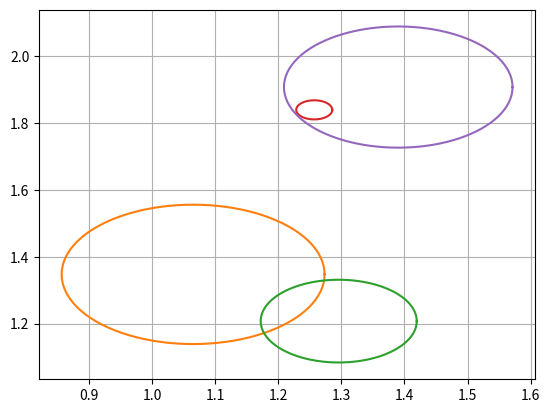

Write Python code to recreate this figure.
#  on a un billard avec plein de boules dedans (pour l'instant fixes)
# étudier mathématiquement le bail, gaz de van der waals etc + exposant de lyapunov
# on commence en dimension 2 (dimension n etc..)

from math import acos, asin, inf,cos,sin,pi
from random import random


h,L=2,2
import numpy as np
import matplotlib.pyplot as plt
import matplotlib.animation as animation


boules = [(np.array([[1+random()],[1+random()]]),0.3*random()) for _ in range(4)]

état=(0,0)
def signe(x):
    if x<0:
        return -1
    return 1

def norm(x):
    return np.linalg.norm(x)

def discriminant(etat,i):
    a,b,c=norm(etat[1])**2,np.dot(np.transpose(-1*boules[i][0]+etat[0]),etat[1])[0][0],-boules[i][1]+ norm(boules[i][0])**2+norm(etat[0])**2-2*np.dot(np.transpose(boules[i][0]), etat[0])[0][0]
    delta=b*b-4*a*c
    return a,b,c,delta
def collision(i,etat): # regard s'il va y avoir une collision avec la boule i dans
    a,b,c,delta= discriminant(etat,i)
    if delta<=0:
        return inf
    return  racine_plusproche_0(a,b,c,delta)
    
    
def mat_rot(t):
    return np.array([[cos(t),-sin(t)],[sin(t),cos(t)]])

def racine_plusproche_0(a,b,c,delta):
    x,y=(-b+delta)/(2*a),(-b-delta)/(2*a)
    if abs(x)<abs(y):
        return x
    return y


def indice_min(L):
    i=0
    m=inf
    for j in range(len(L)):
        if L[j]<m:
            i=j
            m=L[i]
    return i    



def angle(i,impact,etat):
    c=boules[i][0]
    m=impact-c
    return asin(np.linalg.det(np.array([[m[0][0],-etat[1][0][0]],[m[1][0],-etat[1][1][0]]]))/(norm(etat[1])*norm(m)))
    
def limite(etat):
    x,y=etat[0][0][0],etat[0][1][0]
    vx,vy=etat[1][0][0],etat[1][1][0]
    print(vx,vy)
    test1 = np.dot(np.transpose(etat[1]),np.array([[1],[0]]))[0][0] >0
    test2=np.dot(np.transpose(etat[1]),np.array([[0],[1]]))[0][0]>0
    if test1:
        if test2:
            tmur=abs((L-x)/vx)
            thaut=abs((h-y)/vy)
            if tmur>thaut:
                etat[0]=etat[0]+thaut*etat[1]
                etat[1][1]=-vy
            else:
                etat[0]=etat[0]+tmur*etat[1]
                etat[1][1]=-vx  
        else:
            tmur=abs((L-x)/vx)
            thaut=abs(y/vy)
            if tmur>thaut:
                etat[0]=etat[0]+thaut*etat[1]
                etat[1][1]=-vy
            else:
                etat[0]=etat[0]+tmur*etat[1]
                etat[1][1]=-vx
        
    else:
        if test2:
            tmur=abs(x/vx)
            thaut=abs((h-y)/vy)
            if tmur>thaut:
                etat[0]=etat[0]+thaut*etat[1]
                etat[1][1]=-vy
            else:
                etat[0]=etat[0]+tmur*etat[1]
                etat[1][1]=-vx
        else:
            tmur=abs(x/vx)
            thaut=abs(y/vy)
            if tmur>thaut:
                etat[0]=etat[0]+thaut*etat[1]
                etat[1][1]=-vy
            else:
                etat[0]=etat[0]+tmur*etat[1]
                etat[1][1]=-vx
        
def évolue(etat):
    L=[collision(i,etat) for i in range(len(boules))]
    i= indice_min(L)
    if L[i]==inf : # cas aucune collision 
        limite(etat)
    else:
        impact=etat[0]+L[i]*etat[1]
        alpha = angle(i,impact,etat)
        etat[1]=mat_rot(-((pi-2*alpha)*signe((impact-boules[i][0])[0])))@etat[1]
        etat[0]=impact


resolution = 100 # 100 point par unité de longueur

def parcours(etat_init,n):
    L=[etat_init]
    for _ in range(n):
        évolue(etat_init)
        L.append(etat_init)
    return L


def mise_en_forme(x):
    M=[x[0]]
    for i in range(len(x)-1):
        a=M[-1]
        print(x[i+1])
        M=M+[(1-k/resolution)*a + x[i+1]*k/resolution for k in range(resolution+1)]
    return


M=parcours(np.array([np.array([[0],[0]]),np.array([[1],[0.5]])]),20)


M=mise_en_forme(M)


fig,ax= plt.subplots() # initialise la figure
ax.grid()
line, = plt.plot([],[]) 


for b in boules:
    X,Y=[b[0][0][0]+b[1]*cos(2*pi*k/resolution) for k in range(resolution+1)],[b[0][1][0]+b[1]*sin(2*pi*k/resolution) for k in range(resolution+1)]
    plt.plot(X,Y)

def init():
    line.set_data([],[])
    return line,


def animate(i): # fonction majeure
    line.set_data(M[10*i:20*i][0],M[10*i:20*i][1])
    return line,
 
ani = animation.FuncAnimation(fig, animate, init_func=init, frames=10000, blit=True, interval=20, repeat=True)

plt.show()





        
    